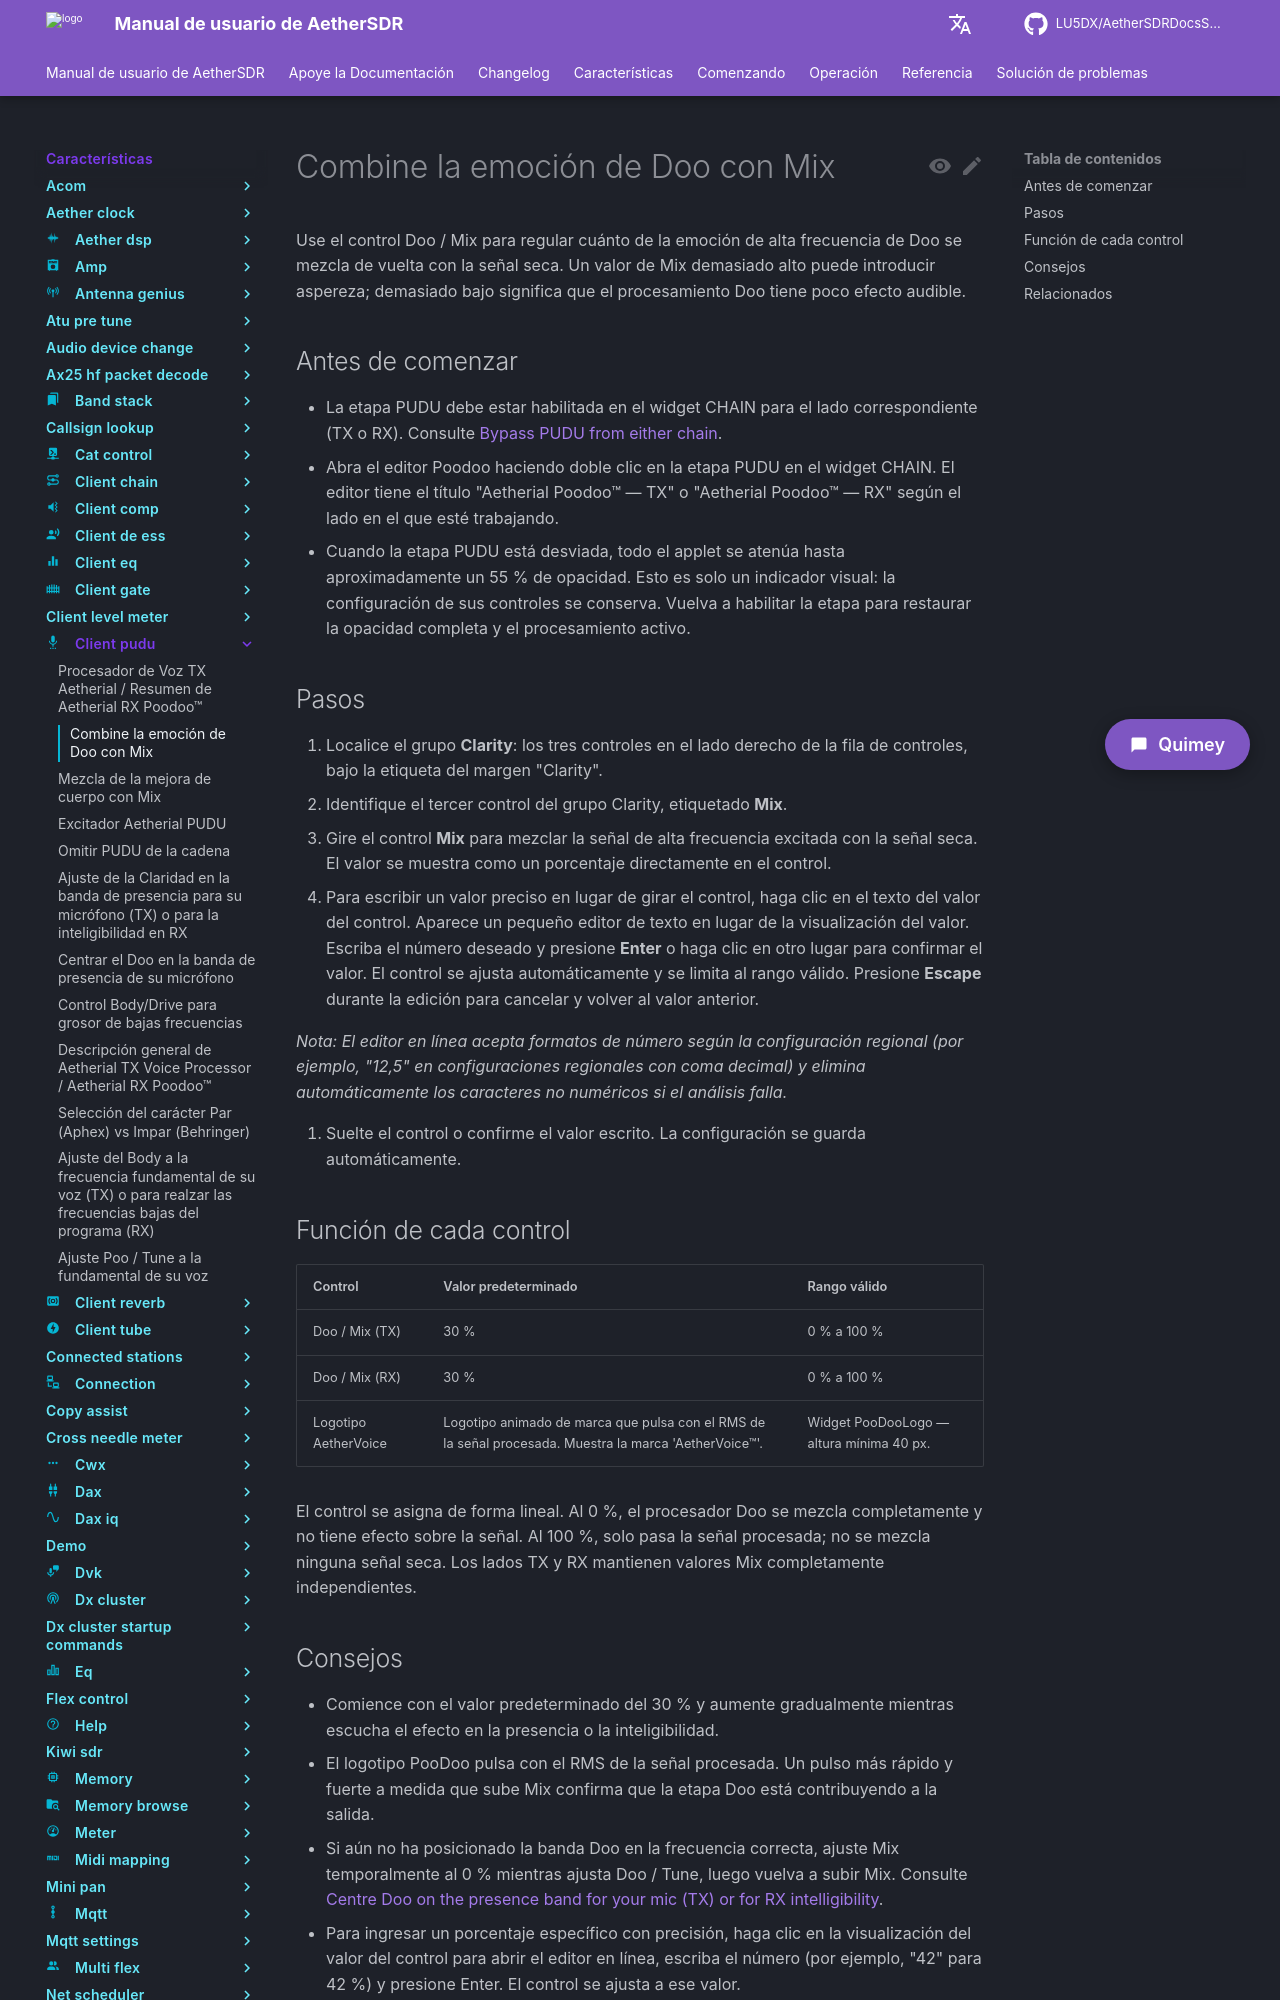

repository: LU5DX/AetherSDRDocsSpanish · page: 26.8.4/features/client-pudu/blend-the-doo-excitement-with-mix/index.html · generator: mkdocs

# Combine la emoción de Doo con Mix

Use el control Doo / Mix para regular cuánto de la emoción de alta frecuencia de Doo se mezcla de vuelta con la señal seca. Un valor de Mix demasiado alto puede introducir aspereza; demasiado bajo significa que el procesamiento Doo tiene poco efecto audible.

## Antes de comenzar

- La etapa PUDU debe estar habilitada en el widget CHAIN para el lado correspondiente (TX o RX). Consulte [Bypass PUDU from either chain](bypass-pudu-from-either-chain.md).
- Abra el editor Poodoo haciendo doble clic en la etapa PUDU en el widget CHAIN. El editor tiene el título "Aetherial Poodoo™ — TX" o "Aetherial Poodoo™ — RX" según el lado en el que esté trabajando.
- Cuando la etapa PUDU está desviada, todo el applet se atenúa hasta aproximadamente un 55 % de opacidad. Esto es solo un indicador visual: la configuración de sus controles se conserva. Vuelva a habilitar la etapa para restaurar la opacidad completa y el procesamiento activo.

## Pasos

1. Localice el grupo **Clarity**: los tres controles en el lado derecho de la fila de controles, bajo la etiqueta del margen "Clarity".
2. Identifique el tercer control del grupo Clarity, etiquetado **Mix**.
3. Gire el control **Mix** para mezclar la señal de alta frecuencia excitada con la señal seca. El valor se muestra como un porcentaje directamente en el control.
4. Para escribir un valor preciso en lugar de girar el control, haga clic en el texto del valor del control. Aparece un pequeño editor de texto en lugar de la visualización del valor. Escriba el número deseado y presione **Enter** o haga clic en otro lugar para confirmar el valor. El control se ajusta automáticamente y se limita al rango válido. Presione **Escape** durante la edición para cancelar y volver al valor anterior.

   *Nota: El editor en línea acepta formatos de número según la configuración regional (por ejemplo, "12,5" en configuraciones regionales con coma decimal) y elimina automáticamente los caracteres no numéricos si el análisis falla.*

5. Suelte el control o confirme el valor escrito. La configuración se guarda automáticamente.
